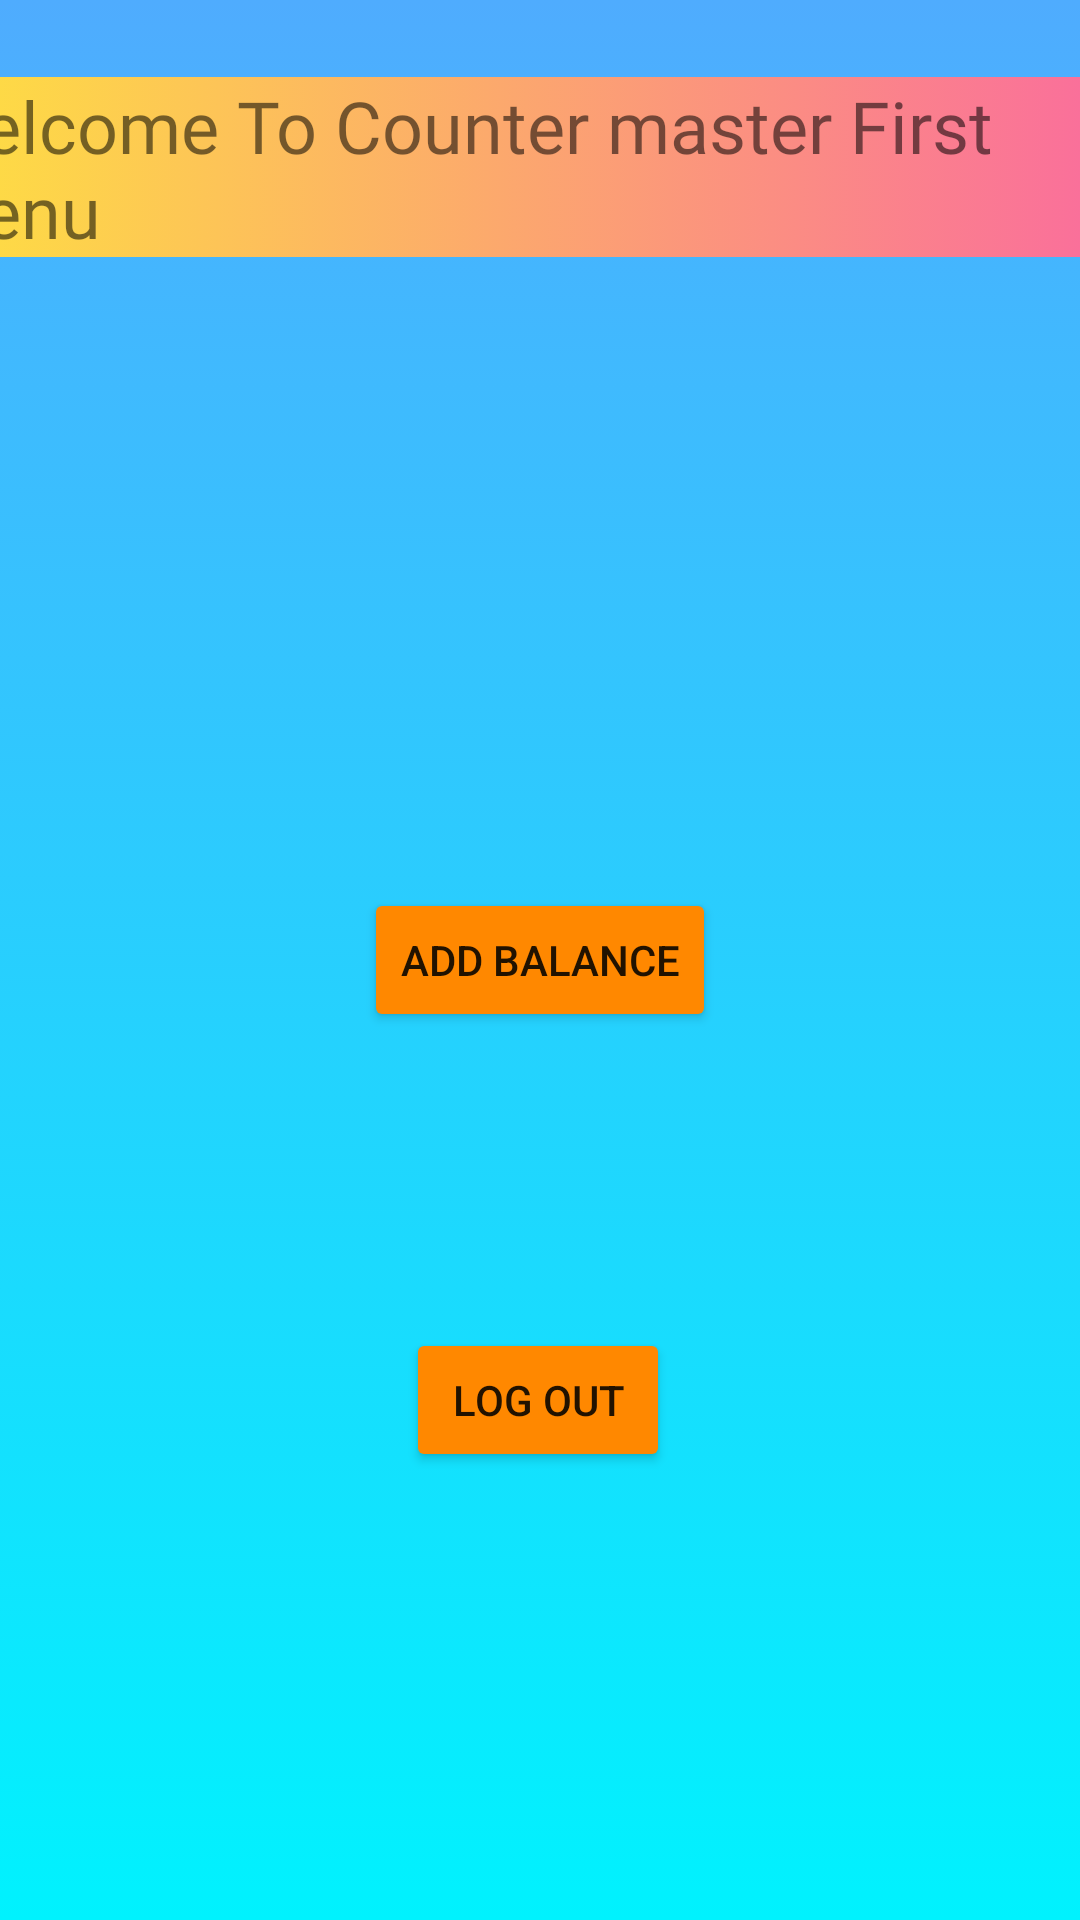

Layout XML and referenced resources for this Android screen:
<!-- AndroidManifest.xml: application theme Theme.Dynamic_Dhaka -->
<!-- res/layout/activity_counter_master_first_menu.xml -->
<?xml version="1.0" encoding="utf-8"?>
<androidx.constraintlayout.widget.ConstraintLayout xmlns:android="http://schemas.android.com/apk/res/android"
    xmlns:app="http://schemas.android.com/apk/res-auto"
    xmlns:tools="http://schemas.android.com/tools"
    android:id="@+id/a"
    android:layout_width="match_parent"
    android:layout_height="match_parent"
    android:background="@drawable/color"
    tools:context=".counter_master_first_menu">
    <TextView
        android:id="@+id/textView2"
        android:layout_width="387dp"
        android:layout_height="60dp"
        android:background="@drawable/button_clr"
        android:fontFamily="@font/aclonica"
        android:text="Welcome To Counter master First menu"
        android:textSize="24sp"
        app:layout_constraintBottom_toBottomOf="parent"
        app:layout_constraintEnd_toEndOf="parent"
        app:layout_constraintHorizontal_bias="1.0"
        app:layout_constraintStart_toStartOf="parent"
        app:layout_constraintTop_toTopOf="parent"
        app:layout_constraintVertical_bias="0.044" />

    <Button
        android:id="@+id/button22"
        android:layout_width="wrap_content"
        android:layout_height="wrap_content"
        android:onClick="add_balance"
        android:text="Add Balance"
        app:backgroundTint="@android:color/holo_orange_dark"
        app:layout_constraintBottom_toBottomOf="parent"
        app:layout_constraintEnd_toEndOf="parent"
        app:layout_constraintStart_toStartOf="parent"
        app:layout_constraintTop_toTopOf="parent" />

    <Button
        android:id="@+id/button21"
        android:layout_width="wrap_content"
        android:layout_height="wrap_content"
        android:onClick="logout"
        android:text="Log out"
        app:backgroundTint="@android:color/holo_orange_dark"
        app:layout_constraintBottom_toBottomOf="parent"
        app:layout_constraintEnd_toEndOf="parent"
        app:layout_constraintHorizontal_bias="0.498"
        app:layout_constraintStart_toStartOf="parent"
        app:layout_constraintTop_toTopOf="parent"
        app:layout_constraintVertical_bias="0.748" />
</androidx.constraintlayout.widget.ConstraintLayout>
<!-- resources referenced by this layout -->
<resources>
  <!-- drawable button_clr (drawable) -->
  <?xml version="1.0" encoding="utf-8"?>
  <selector xmlns:android="http://schemas.android.com/apk/res/android">
      <item>
          <shape>
              <gradient android:angle="180"
                  android:startColor="#fa709a"
                  android:endColor="#fee140"
                  android:type="linear"/>
          </shape>
      </item>
  </selector>
  <!-- drawable color (drawable) -->
  <?xml version="1.0" encoding="utf-8"?>
  <selector xmlns:android="http://schemas.android.com/apk/res/android">
  <item>
      <shape>
         <gradient android:angle="270"
          android:startColor="#4facfe"
             android:endColor="#00f2fe"
             android:type="linear"/>
      </shape>
  </item>
  </selector>
  <style name="Theme.Dynamic_Dhaka" parent="Theme.MaterialComponents.DayNight.NoActionBar">
          
          <item name="colorPrimary">@color/purple_500</item>
          <item name="colorPrimaryVariant">@color/purple_700</item>
          <item name="colorOnPrimary">@color/white</item>
          
          <item name="colorSecondary">@color/teal_200</item>
          <item name="colorSecondaryVariant">@color/teal_700</item>
          <item name="colorOnSecondary">@color/black</item>
          
          <item name="android:statusBarColor" tools:targetApi="l">?attr/colorPrimaryVariant</item>
          
      </style>
  <!-- not gathered from this repository: default colours our renderer supplied (Android Studio template values) -->
  <color name="purple_500">#FF6200EE</color>
  <color name="purple_700">#FF3700B3</color>
  <color name="teal_200">#FF03DAC5</color>
  <color name="teal_700">#FF018786</color>
  <color name="black">#FF000000</color>
  <color name="white">#FFFFFFFF</color>
</resources>
